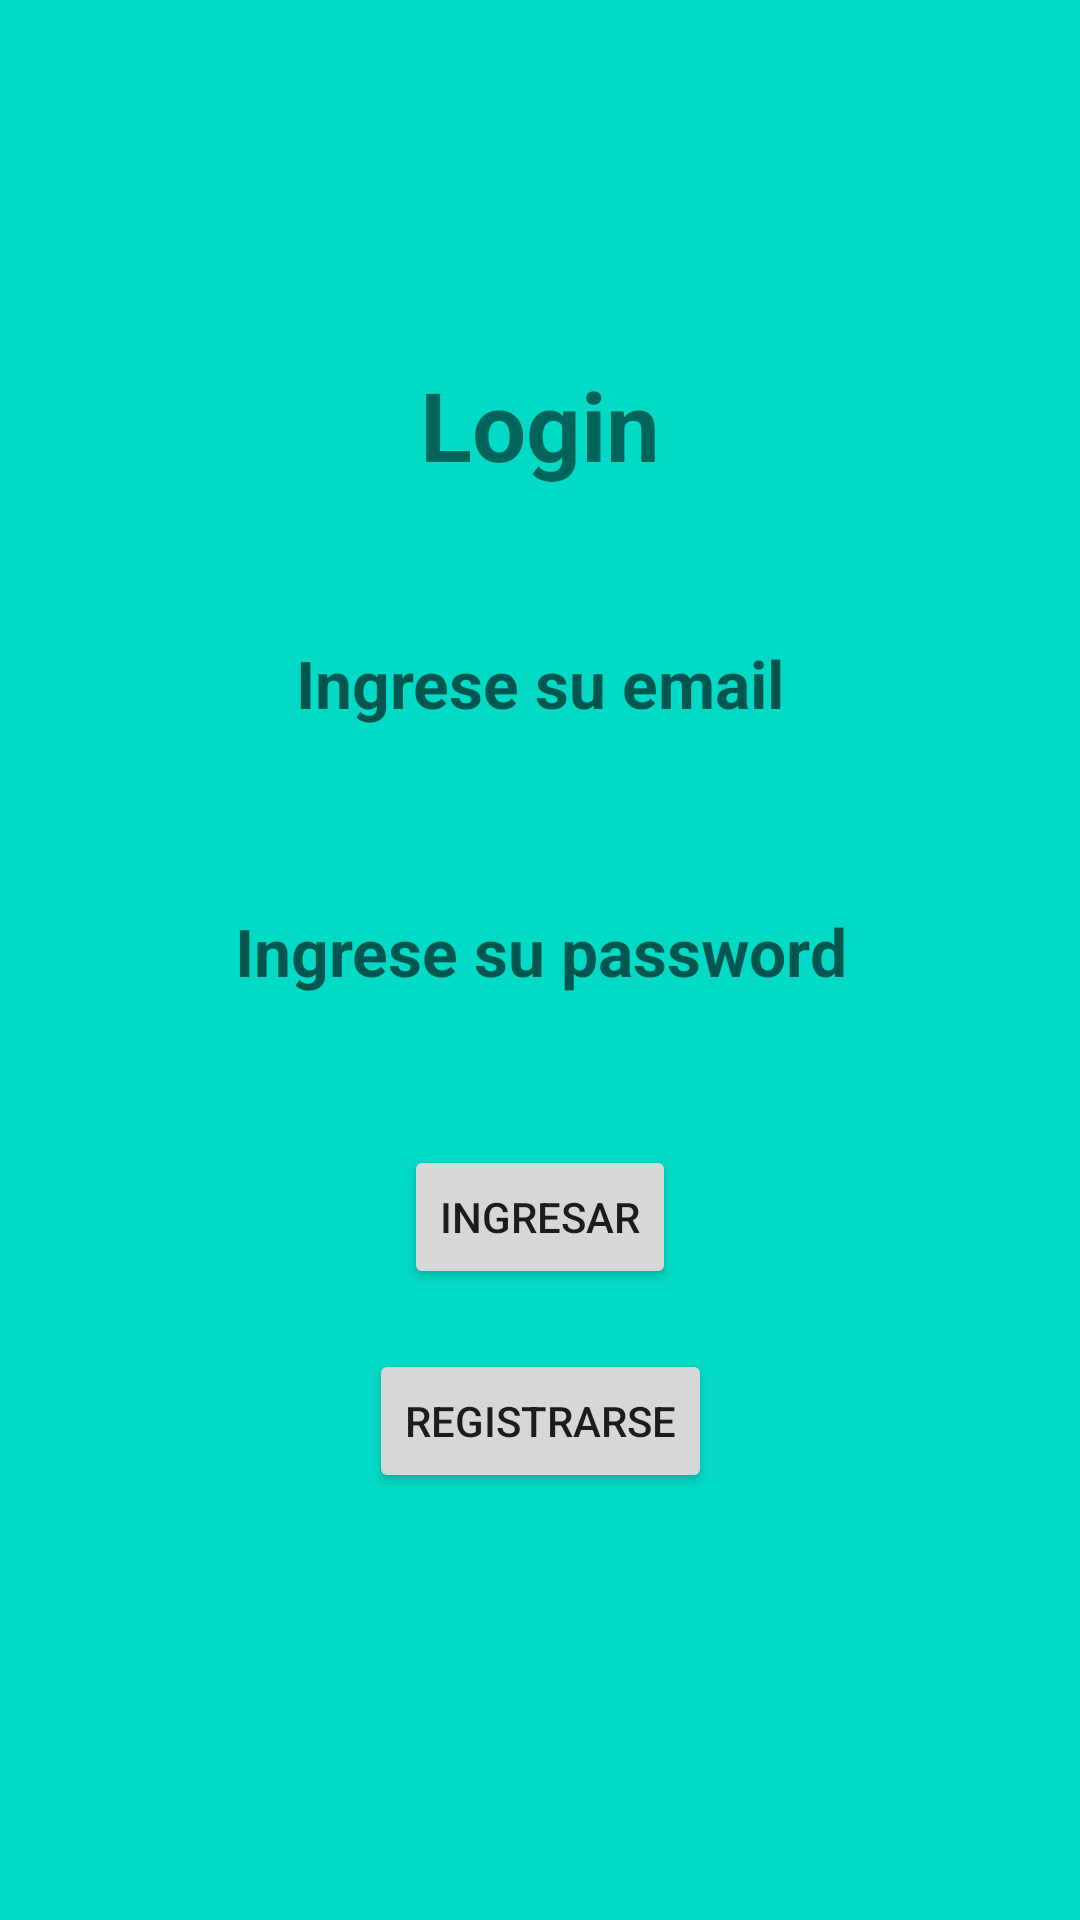

Write the Android layout XML for this screen, with the resource values it uses.
<!-- AndroidManifest.xml: application theme Theme.EL_Ch -->
<!-- res/layout/activity_main.xml -->
<?xml version="1.0" encoding="utf-8"?>
<androidx.constraintlayout.widget.ConstraintLayout xmlns:android="http://schemas.android.com/apk/res/android"
    xmlns:app="http://schemas.android.com/apk/res-auto"
    xmlns:tools="http://schemas.android.com/tools"
    android:layout_width="match_parent"
    android:layout_height="match_parent"
    android:background="@color/teal_200"
    tools:context=".ui.login.LoginActivity">


    <androidx.appcompat.widget.AppCompatTextView
        android:id="@+id/welcometextView"
        android:layout_width="wrap_content"
        android:layout_height="wrap_content"
        android:text="@string/login"
        android:textSize="32sp"
        android:textStyle="bold"
        android:layout_marginTop="120dp"
        app:layout_constraintEnd_toEndOf="parent"
        app:layout_constraintStart_toStartOf="parent"
        app:layout_constraintTop_toTopOf="parent"/>

    <androidx.appcompat.widget.AppCompatEditText
        android:id="@+id/usernameEditText"
        android:layout_width="match_parent"
        android:layout_height="wrap_content"
        android:layout_gravity="center"
        android:layout_marginTop="40dp"
        android:background="@drawable/bg_rounded_white"
        android:hint="@string/username"
        android:inputType="textEmailAddress"
        android:padding="10dp"
        android:singleLine="true"
        android:textAlignment="center"
        android:textSize="22sp"
        android:textStyle="bold"
        app:layout_constraintEnd_toEndOf="parent"
        app:layout_constraintStart_toStartOf="parent"
        app:layout_constraintTop_toBottomOf="@+id/welcometextView" />

    <androidx.appcompat.widget.AppCompatEditText
        android:id="@+id/passwordEditText"
        android:layout_width="match_parent"
        android:layout_height="wrap_content"
        android:layout_gravity="center"
        android:background="@drawable/bg_rounded_white"
        android:hint="@string/password"
        android:inputType="textPassword"
        android:layout_marginTop="40dp"
        android:padding="10dp"
        android:singleLine="true"
        android:textAlignment="center"
        android:textSize="22sp"
        android:textStyle="bold"
        app:layout_constraintEnd_toEndOf="parent"
        app:layout_constraintStart_toStartOf="parent"
        app:layout_constraintTop_toBottomOf="@+id/usernameEditText" />

    <androidx.appcompat.widget.AppCompatButton
        android:id="@+id/loginButton"
        android:layout_width="wrap_content"
        android:layout_height="wrap_content"
        android:text="@string/login_button"
        android:layout_marginTop="40dp"
        app:layout_constraintEnd_toEndOf="parent"
        app:layout_constraintStart_toStartOf="parent"
        app:layout_constraintTop_toBottomOf="@+id/passwordEditText" />

    <androidx.appcompat.widget.AppCompatButton
        android:id="@+id/registerButton"
        android:layout_width="wrap_content"
        android:layout_height="wrap_content"
        android:text="@string/register_button"
        android:layout_marginTop="20dp"
        app:layout_constraintEnd_toEndOf="parent"
        app:layout_constraintStart_toStartOf="parent"
        app:layout_constraintTop_toBottomOf="@+id/loginButton" />

</androidx.constraintlayout.widget.ConstraintLayout>
<!-- resources referenced by this layout -->
<resources>
  <string name="login">Login</string>
  <string name="login_button">Ingresar</string>
  <string name="password">Ingrese su password</string>
  <string name="register_button">Registrarse</string>
  <string name="username">Ingrese su email</string>
  <style name="Theme.EL_Ch" parent="Theme.MaterialComponents.DayNight.DarkActionBar">
          
          <item name="colorPrimary">@color/purple_500</item>
          <item name="colorPrimaryVariant">@color/purple_700</item>
          <item name="colorOnPrimary">@color/white</item>
          
          <item name="colorSecondary">@color/teal_200</item>
          <item name="colorSecondaryVariant">@color/teal_700</item>
          <item name="colorOnSecondary">@color/black</item>
          
          <item name="android:statusBarColor">?attr/colorPrimaryVariant</item>
          
      </style>
  <!-- not gathered from this repository: default colours our renderer supplied (Android Studio template values) -->
  <color name="purple_500">#FF6200EE</color>
  <color name="purple_700">#FF3700B3</color>
  <color name="teal_200">#FF03DAC5</color>
  <color name="teal_700">#FF018786</color>
  <color name="black">#FF000000</color>
  <color name="white">#FFFFFFFF</color>
</resources>
